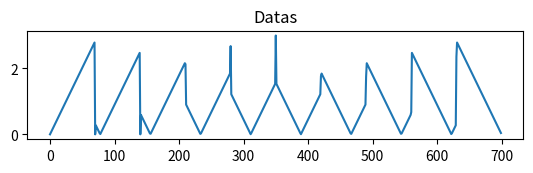

The script that saved this image: (Note: this script raises an exception after producing the figure.)
import random
import math
import matplotlib.pyplot as plt
import numpy as np

pi2 = np.pi * 2.0


def ButterworthFilter(signal, sampleFrequency, order, f0, DCGain):
    N = len(signal)
    signalFFT = (np.fft.fft(signal))  #
    #signalFFT = np.fft.fftshift(signalFFT)
    if(f0 > 0):
        binWidth = float(sampleFrequency) / float(N)
        for i in range(1, N/2):
            binFreq = binWidth * i

            #print binWidth, i

            gain = DCGain / np.sqrt(1 + np.power(binFreq / f0, 2 * order))

            #print gain

            signalFFT[i] *= gain
            signalFFT[N - i] *= gain

    return (np.fft.ifft( signalFFT ))





def ImpulseResponse(N, sampleFrequency, order, f0, DCGain):


    ir = np.array([1 for i in range(0, N)], dtype = complex)
    
    if(f0 > 0):
        binWidth = float(sampleFrequency) / float(N)

        df = pi2 / float(sampleFrequency)

        for i in range(1, N):
            binFreq = binWidth * i

            gain = DCGain / np.sqrt(1 + np.power(binFreq / f0, 2 * order))

            #tmp = np.imag(df * i)
            #tmp.flags['WRITEABLE'] = True
            #tmp.real = gain
            ir[i] = gain #* np.exp(1j * df * i)
            #ir[N - i] *= gain



    

    #ir += ir[::-1]


    fft = np.fft.ifft(ir)
    fft = np.fft.fftshift(fft)


    return fft[len(fft)/2:]




sampleCount = 700

rect = np.empty(sampleCount)
rect.fill(0)

rect[:10] = 1

numPlots = 3

rf = np.fft.fft(rect)


plt.subplot(numPlots, 1, 1).set_title('Datas')
#plt.plot( [d.real for d in rect], label='signal')

#plt.plot( [np.absolute(d) for d in rf], label='ir')

phase = np.angle(rf)

plt.plot(range(0, sampleCount), [np.absolute(d) for d in phase], label='ph')






sampleFrequency = 10



ir = ImpulseResponse(sampleCount, sampleFrequency, 30, 1.5, 1.1)


mir = np.array([1 for i in range(0, len(ir))], dtype = complex)

rf =  np.imag(rf)
for i in range(len(ir)):

    tmp = np.complex(ir[i].real, rf[i].imag)
    #tmp.flags['WRITEABLE'] = True
    #tmp.imag = 

    

    #tmp.real = 

    mir[i] = tmp



plt.plot(range(0, len(mir)), [np.absolute(d * 100) for d in mir], label='new ir')


plt.legend(loc='upper right')

plt.show()

'''
Fs = 25 # Sample rate, 25Hz
f1 = 1  # 1 Hz Signal
f2 = 8  # 8 Hz Signal


sampleCount = 100

sampleFrequency = 10

signal = np.empty(sampleCount)

for t in range(0, sampleCount):
    signal[t] = np.sin( pi2 * f1 / Fs * t ) + np.sin( pi2 * f2 / Fs * t )
 




filteredSignal = ButterworthFilter(signal, sampleFrequency, 30, 1.5, 1.1 );



print len(signal), len(filteredSignal)

x = range(len(signal))


numPlots = 3

plt.subplot(numPlots, 1, 1).set_title('Datas')
plt.plot(x, [d.real for d in signal], label='signal')


plt.plot(x, [d.real for d in filteredSignal], label='filteredSignal')

plt.legend(loc='upper right')



plt.subplot(numPlots, 1, 2).set_title('IR')

ir = ImpulseResponse(sampleCount, sampleFrequency, 30, 1.5, 1.1) * 2

xir = range(len(ir))

plt.plot(xir, [np.absolute(d) for d in ir], label='IR')

phase = np.angle(ir)

plt.plot(xir, [(d) for d in phase], label='Ph')

ir += ir[::-1]
ircnt = (np.fft.ifft(ir))
ircnt = np.fft.fftshift(ircnt) 

plt.legend(loc='upper right')

plt.subplot(numPlots, 1, 3).set_title('CNT')
plt.plot(xir, [(d.real) for d in ircnt], label='Cnt')


phase = np.angle(ircnt)
plt.plot(xir, [(d.imag) for d in ircnt], label='Ph')

#plt.plot(x, [(d.real) for d in filteredSignal], label='filteredSignal')


plt.legend(loc='upper right')

'''

'''





plt.show()

'''

